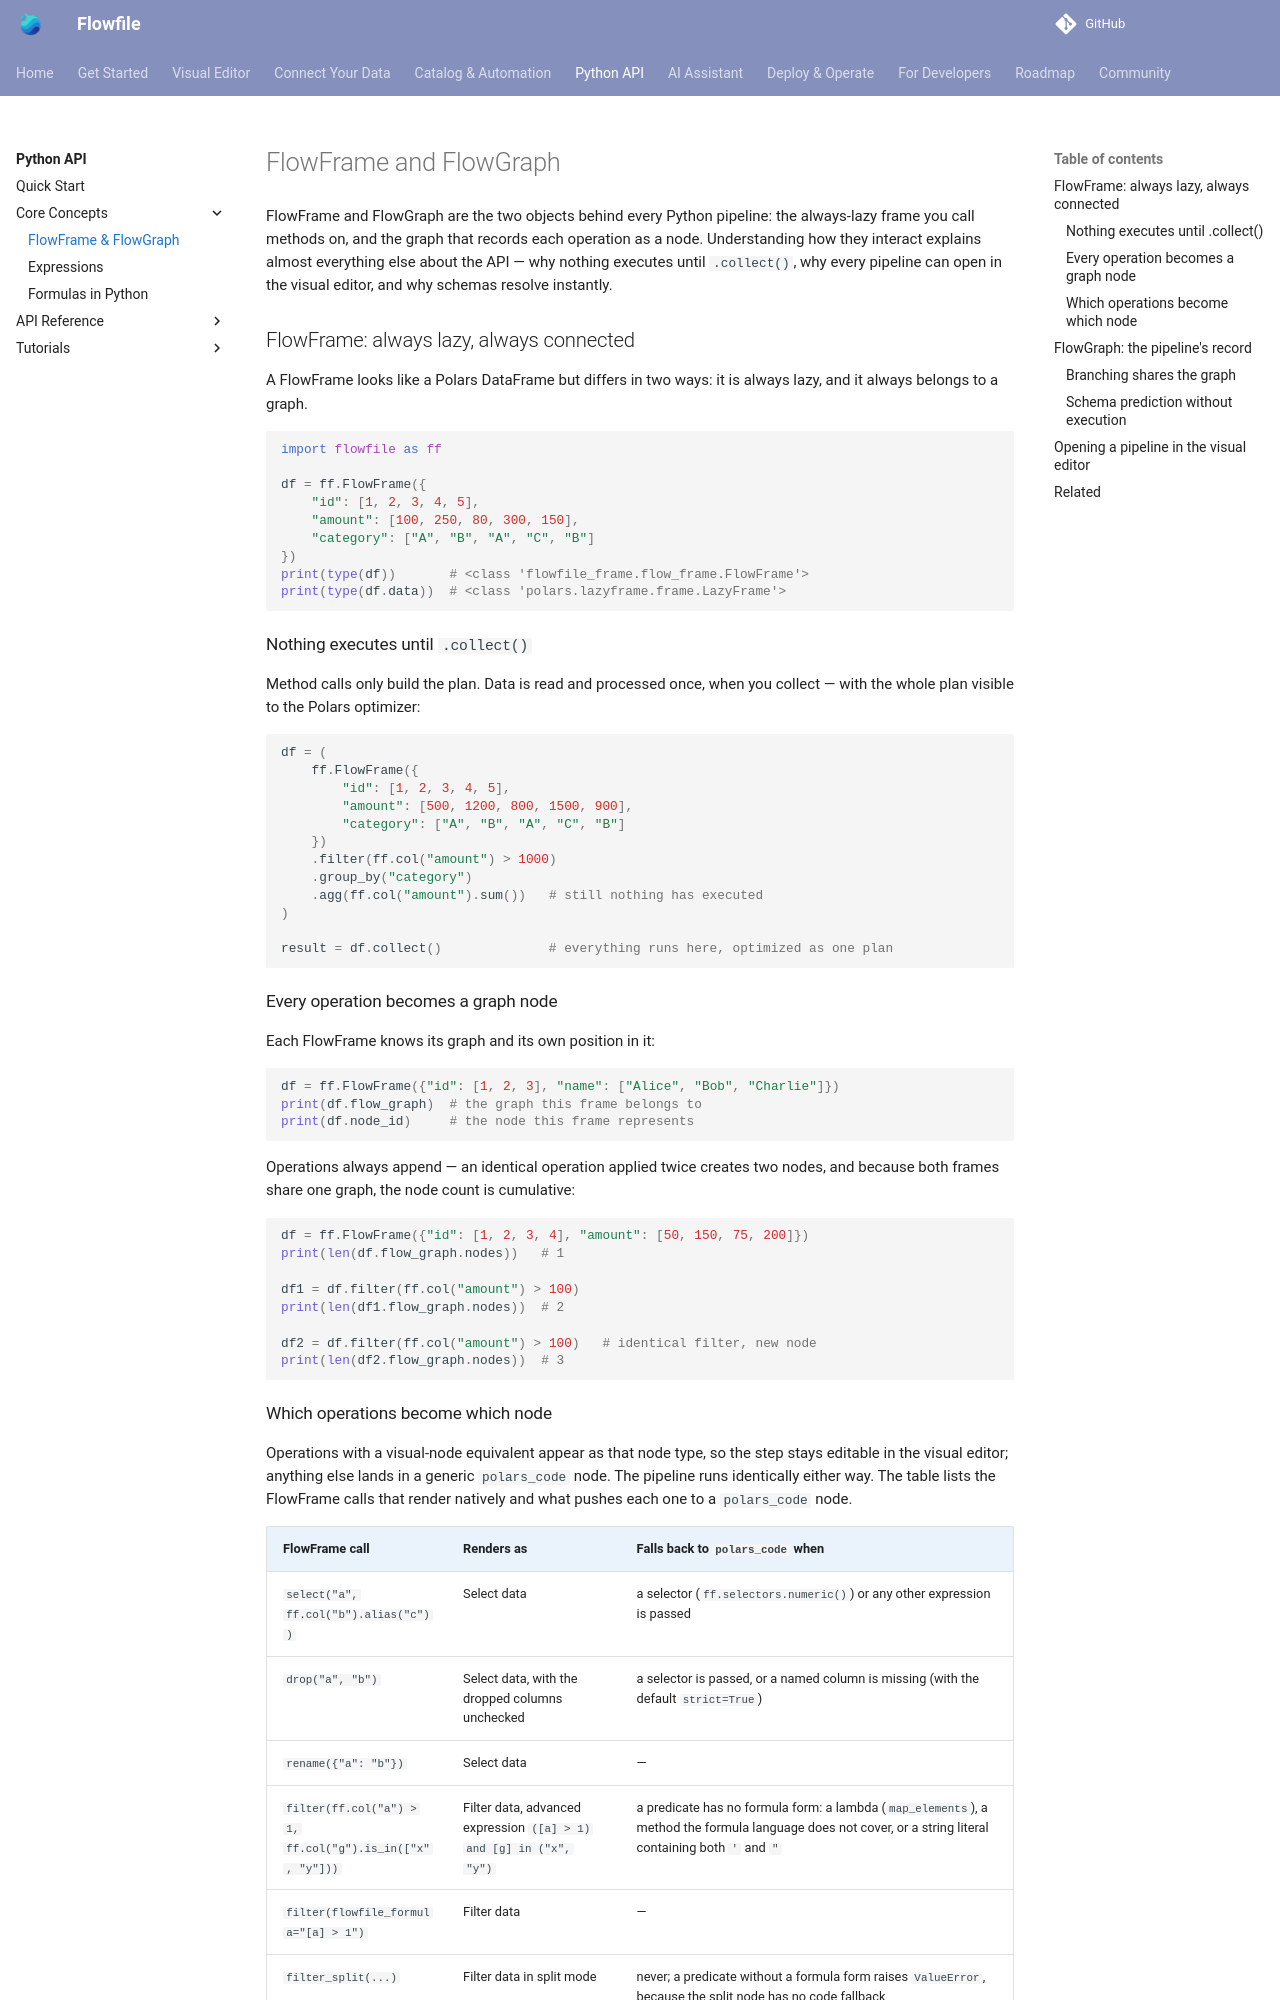

repository: stevewithington/flowfile-visual-etl · page: users/python-api/concepts/design-concepts.html · generator: mkdocs

# FlowFrame and FlowGraph

FlowFrame and FlowGraph are the two objects behind every Python pipeline: the always-lazy frame you call methods on, and the graph that records each operation as a node. Understanding how they interact explains almost everything else about the API — why nothing executes until `.collect()`, why every pipeline can open in the visual editor, and why schemas resolve instantly.

## FlowFrame: always lazy, always connected

A FlowFrame looks like a Polars DataFrame but differs in two ways: it is always lazy, and it always belongs to a graph.

```python
import flowfile as ff

df = ff.FlowFrame({
    "id": [1, 2, 3, 4, 5],
    "amount": [100, 250, 80, 300, 150],
    "category": ["A", "B", "A", "C", "B"]
})
print(type(df))       # <class 'flowfile_frame.flow_frame.FlowFrame'>
print(type(df.data))  # <class 'polars.lazyframe.frame.LazyFrame'>
```

### Nothing executes until `.collect()`

Method calls only build the plan. Data is read and processed once, when you collect — with the whole plan visible to the Polars optimizer:

```python
df = (
    ff.FlowFrame({
        "id": [1, 2, 3, 4, 5],
        "amount": [500, 1200, 800, 1500, 900],
        "category": ["A", "B", "A", "C", "B"]
    })
    .filter(ff.col("amount") > 1000)
    .group_by("category")
    .agg(ff.col("amount").sum())   # still nothing has executed
)

result = df.collect()              # everything runs here, optimized as one plan
```

### Every operation becomes a graph node

Each FlowFrame knows its graph and its own position in it:

```python
df = ff.FlowFrame({"id": [1, 2, 3], "name": ["Alice", "Bob", "Charlie"]})
print(df.flow_graph)  # the graph this frame belongs to
print(df.node_id)     # the node this frame represents
```

Operations always append — an identical operation applied twice creates two nodes, and because both frames share one graph, the node count is cumulative:

```python
df = ff.FlowFrame({"id": [1, 2, 3, 4], "amount": [50, 150, 75, 200]})
print(len(df.flow_graph.nodes))   # 1

df1 = df.filter(ff.col("amount") > 100)
print(len(df1.flow_graph.nodes))  # 2

df2 = df.filter(ff.col("amount") > 100)   # identical filter, new node
print(len(df2.flow_graph.nodes))  # 3
```
